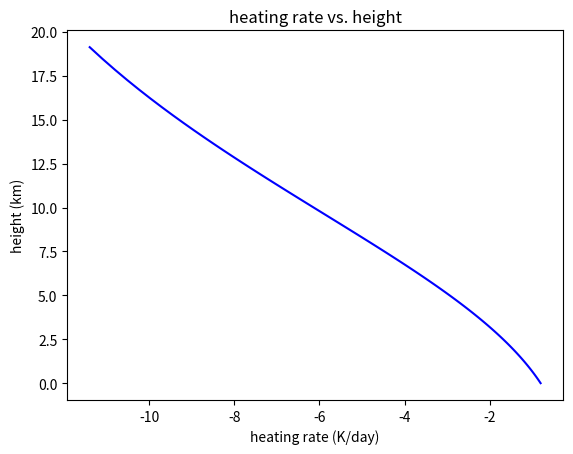

Write Python code to recreate this figure.
# -*- coding: utf-8 -*-
""" 
Uses a modified version of find_tau to calculate heating rates
"""

import numpy as np
import matplotlib.pyplot as plt

def find_tau(tot_trans,num_layers):
    """
      calculate the optical depth at each height, assuming constant
      transmission across all heights; also returns the heights and densities
      of a uniform atmosphere
      
      bottom of the atmosphere is at 100 kPa, top of atmosphere at 10 kPa
      
      also assumes uniform temperature throughout the atmosphere
      
       input: tot_trans -- total transmission of the atmosphere
              num_layers -- number of layers of the atmosphere

       output:
              numpy arrays: tau_levels, rho (kg/m^3), height (m)
    """
    g = 9.81 # N/m
    p_top = 10  # kPa
    p_sfc = 100 # kPa
    num_levels = num_layers + 1
    
    press_levels=np.linspace(p_top,p_sfc,num_levels)
    press_diff=np.diff(press_levels)[0]
    press_levels=press_levels[::-1]  #flip pressure levels
    mass_layer=press_diff/g
    
    Rd = 287. #J/kg/K  -- gas constant for dry air
    Temp = 300 # K
    
    rho = np.empty_like(press_levels)
    height = np.empty_like(press_levels)
    height[0] = 0
    

    for i in range(num_layers):
        rho[i]=press_levels[i]*1000/(Rd*Temp)
        height[i+1] = (press_diff/(rho[i]*g) + height[i])

    
    trans_layer=tot_trans**(1./num_layers)
    tau_layer= -1.*np.log(trans_layer)
    tau_layers=np.ones([num_layers])*tau_layer
    tau_levels=np.cumsum(tau_layers)
    tau_levels=np.concatenate(([0],tau_levels))
  
    return(tau_levels,rho,height*1000)
    
def fluxes(tau,Temp,height):
   """
      calculate the flux at every level, by building from bottom up 
      and from top down 
      
      assumes an atmosphere at the same temperature as the surface
      
       input: tau = vertical optical depth from the surface
              Temp = temp of the atmosphere, K
              height = array of levels, m
       output:
              numpy arrays: up_flux(W/m^2), down_flux(W/m^2)
    """
   sigma = 5.67e-8
   up_flux=np.empty_like(height)
   down_flux=np.empty_like(height)
   sfc_flux=sigma*Temp**4.
   up_flux[0]=sfc_flux
   tot_levs=len(tau)
   # now build up_flux from the bottom up
   #
   
   # start at the top of the atmosphere
   # with zero downwelling flux
   for index in np.arange(1,tot_levs):
       up_flux[index] = up_flux[index-1]*np.exp(-(5./3.)*(tau[index]-tau[index-1]))+sigma*Temp**4*(1.-np.exp(-(5./3.)*(tau[index]-tau[index-1])))
       print(up_flux[index])
   #

   #
   # now build down_flux from the top down
   #
   down_flux[tot_levs-1] = 0
   for index in range(tot_levs-2,-1,-1):
       down_flux[index] = down_flux[index+1]*np.exp(-(5./3.)*(tau[index+1]-tau[index]))+sigma*Temp**4*(1-np.exp(-(5./3.)*(tau[index+1]-tau[index])))

   return (up_flux,down_flux)   
   

def heating_rate(up_flux,down_flux,rho,height):
    """
      calculate the heating rate at every level, by taking the flux
      divergence at each level
      
       input: up_flux = upward fluxes array at each layer, W/m^2
              down_flux = downward fluxes array at each layer, W/m^2
              rho = air density array at each layer, kg/m^3
              height = array of levels, m
       output:
              numpy array: heating_rate, K/s
    """
    c_pd = 1004 # J/kg
    heating_rate = np.empty_like(height)
    net_flux = up_flux - down_flux 
    dF = np.diff(net_flux) # calculate dF
    dz = np.diff(height)   # calculate dz
    
    for index in np.arange(0,len(dF)):
        dFdz = dF[index]/dz[index] # calculate dF/dz
        heating_rate[index] = (-1/(rho[index]*c_pd))*dFdz # K/s
        
    return heating_rate   

if __name__=="__main__":
    
    Temp=300 #K
    num_layers = 100
    tot_trans = 0.2    

    tau,rho,height=find_tau(tot_trans,num_layers)
    up_flux,down_flux = fluxes(tau,Temp,height)
    heating_rate = heating_rate(up_flux,down_flux,rho,height)
    
    fig1,axis1=plt.subplots(1,1)
    axis1.plot(heating_rate[0:-1]*3600*24,height[0:-1]*1.e-3,'b-')
    axis1.set_title('heating rate vs. height')
    axis1.set_ylabel('height (km)')
    axis1.set_xlabel('heating rate (K/day)')    
  
        
